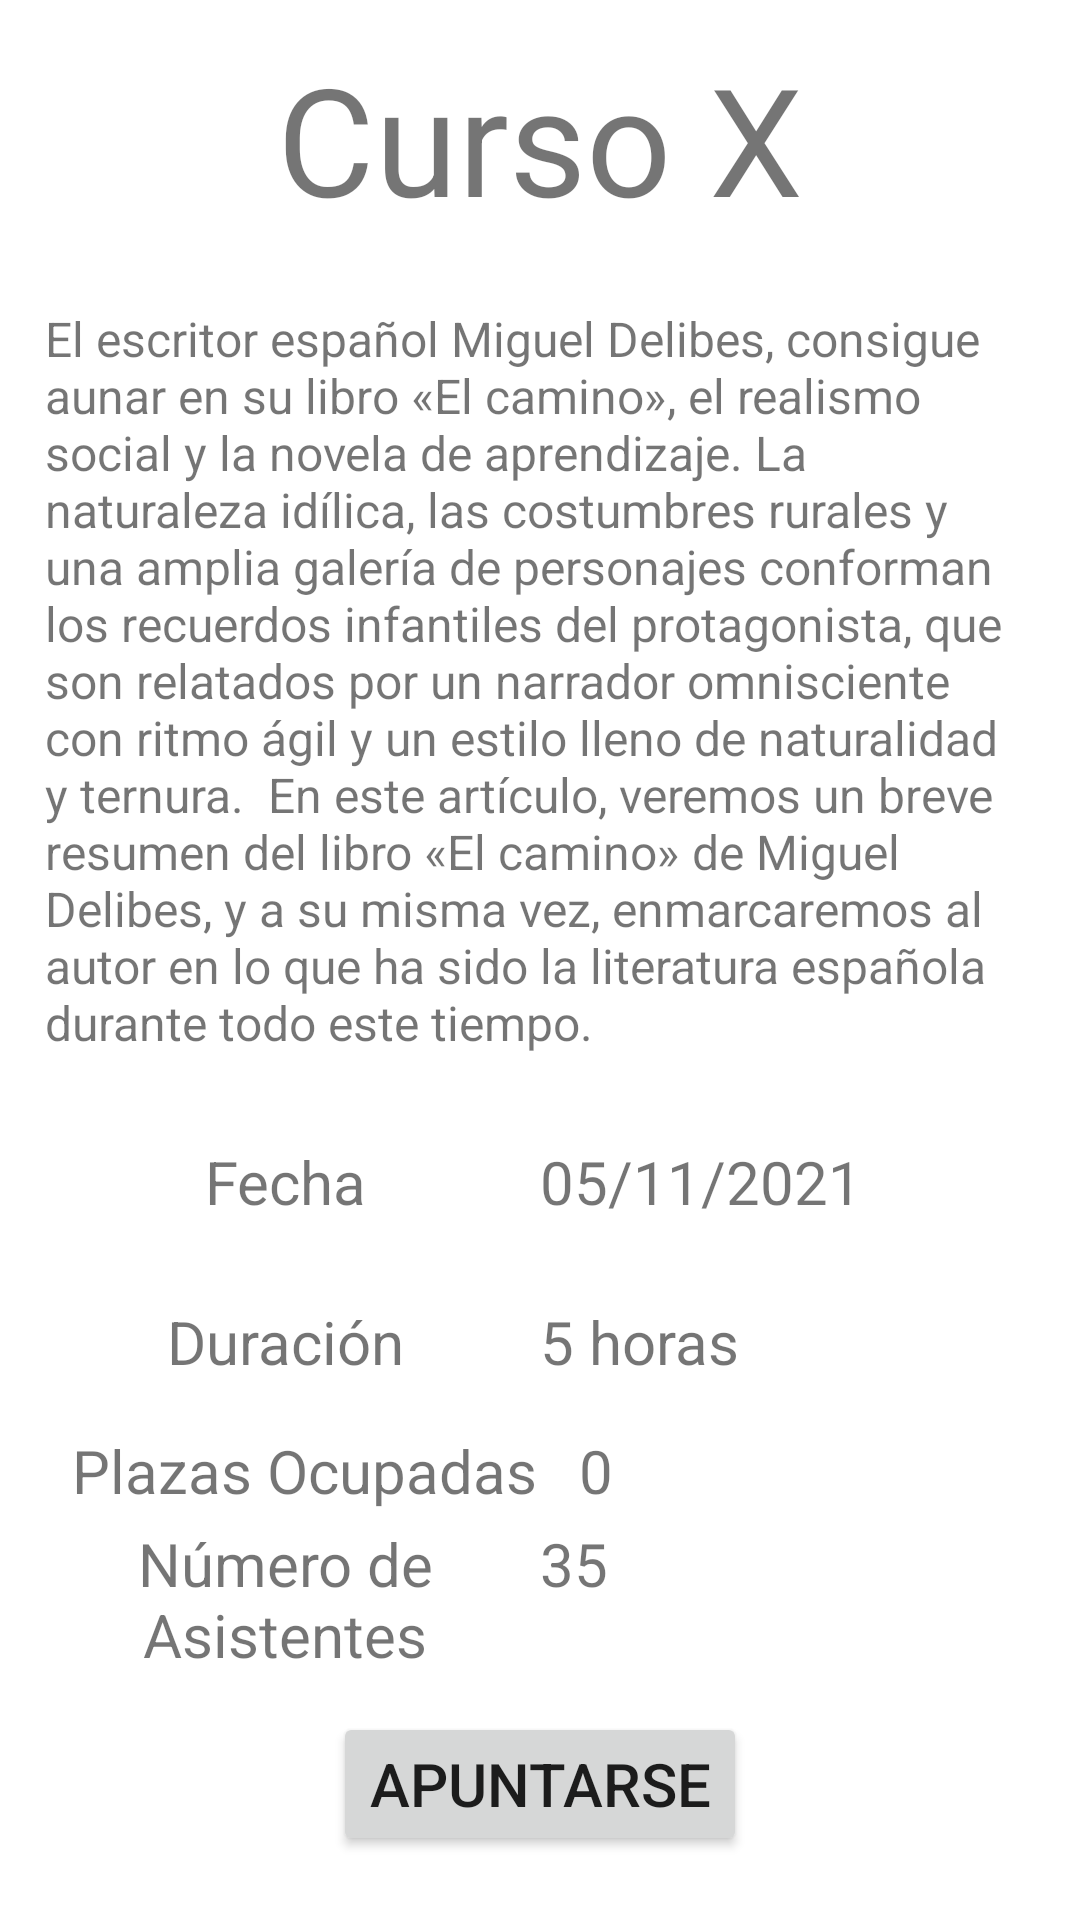

Layout XML and referenced resources for this Android screen:
<!-- AndroidManifest.xml: application theme Theme.ECurso -->
<!-- res/layout/ver_curso_detalle_activity.xml -->
<?xml version="1.0" encoding="utf-8"?>
<RelativeLayout xmlns:android="http://schemas.android.com/apk/res/android"
    android:layout_width="match_parent"
    android:layout_height="match_parent">

    <LinearLayout
        android:layout_width="match_parent"
        android:layout_height="match_parent"
        android:orientation="vertical"
        android:padding="10sp">

        <LinearLayout
            android:layout_width="match_parent"
            android:layout_height="wrap_content"
            android:layout_marginBottom="15sp"
            android:layout_weight="0.1"
            android:gravity="center"
            android:orientation="horizontal">

            <TextView
                android:id="@+id/tvNombreCursoDetalle"
                android:layout_width="wrap_content"
                android:layout_height="wrap_content"
                android:layout_weight="1"
                android:gravity="center"
                android:text="Curso X"
                android:textSize="50sp" />
        </LinearLayout>

        <LinearLayout
            android:layout_width="match_parent"
            android:layout_height="wrap_content"
            android:layout_weight="0.2"
            android:orientation="horizontal">

            <TextView
                android:id="@+id/tvResumenCursoDetalle"
                android:layout_width="match_parent"
                android:layout_height="match_parent"
                android:layout_weight="1"
                android:padding="5sp"
                android:text="El escritor español Miguel Delibes, consigue aunar en su libro «El camino», el realismo social y la novela de aprendizaje. La naturaleza idílica, las costumbres rurales y una amplia galería de personajes conforman los recuerdos infantiles del protagonista, que son relatados por un narrador omnisciente con ritmo ágil y un estilo lleno de naturalidad y ternura.  En este artículo, veremos un breve resumen del libro «El camino» de Miguel Delibes, y a su misma vez, enmarcaremos al autor en lo que ha sido la literatura española durante todo este tiempo."
                android:textSize="16dp" />
        </LinearLayout>

        <LinearLayout
            android:layout_width="match_parent"
            android:layout_height="wrap_content"
            android:layout_weight="0.1"
            android:orientation="horizontal">

            <TextView
                android:id="@+id/tvFechaCursoDetalle"
                android:layout_width="match_parent"
                android:layout_height="match_parent"
                android:layout_weight="0.5"
                android:gravity="center"
                android:text="@string/fecha"
                android:textSize="20sp" />

            <TextView
                android:id="@+id/etFechaCurso"
                android:layout_width="match_parent"
                android:layout_height="wrap_content"
                android:layout_weight="0.5"
                android:ems="10"
                android:inputType="textPersonName"
                android:minHeight="48dp"
                android:text="05/11/2021"
                android:textSize="20sp" />

        </LinearLayout>

        <LinearLayout
            android:layout_width="match_parent"
            android:layout_height="wrap_content"
            android:layout_weight="0.1"
            android:orientation="horizontal">

            <TextView
                android:id="@+id/tvDuracionCursoDetalle"
                android:layout_width="match_parent"
                android:layout_height="match_parent"
                android:layout_weight="0.5"
                android:gravity="center"
                android:text="@string/duracion"
                android:textSize="20sp" />

            <TextView
                android:id="@+id/etDuracionCurso"
                android:layout_width="match_parent"
                android:layout_height="wrap_content"
                android:layout_weight="0.5"
                android:ems="10"
                android:inputType="textPersonName"
                android:minHeight="48dp"
                android:text="5 horas"
                android:textSize="20sp" />
        </LinearLayout>

        <LinearLayout
            android:layout_width="match_parent"
            android:layout_height="wrap_content"
            android:layout_weight="0.1"
            android:orientation="horizontal">

            <TextView
                android:id="@+id/tvPlazasOcupadas"
                android:layout_width="121dp"
                android:layout_height="match_parent"
                android:layout_weight="0.3"
                android:gravity="center"
                android:text="@string/plazas"
                android:textSize="20sp" />

            <TextView
                android:id="@+id/etPlazasOcupadas"
                android:layout_width="wrap_content"
                android:layout_height="match_parent"
                android:layout_weight="0.7"
                android:gravity="center|left"
                android:text="0"
                android:textSize="20sp" />
        </LinearLayout>

        <LinearLayout
            android:layout_width="match_parent"
            android:layout_height="wrap_content"
            android:layout_weight="0.1"
            android:orientation="horizontal">

            <TextView
                android:id="@+id/tvNumMaximoAsistentesDetalle"
                android:layout_width="match_parent"
                android:layout_height="match_parent"
                android:layout_weight="0.5"
                android:gravity="center"
                android:text="@string/numAsist"
                android:textSize="20sp" />

            <TextView
                android:id="@+id/etMaxAsistentes"
                android:layout_width="match_parent"
                android:layout_height="wrap_content"
                android:layout_weight="0.5"
                android:ems="10"
                android:inputType="textPersonName"
                android:minHeight="48dp"
                android:text="35"
                android:textSize="20sp" />
        </LinearLayout>

        <LinearLayout
            android:layout_width="match_parent"
            android:layout_height="wrap_content"
            android:layout_weight="0.4"
            android:gravity="center"
            android:orientation="horizontal">

            <Button
                android:id="@+id/btApuntarse"
                android:layout_width="wrap_content"
                android:layout_height="wrap_content"
                android:layout_weight="0"
                android:text="@string/apuntarse"
                android:textSize="20sp" />
        </LinearLayout>
    </LinearLayout>
</RelativeLayout>
<!-- resources referenced by this layout -->
<resources>
  <string name="apuntarse">Apuntarse</string>
  <string name="duracion">Duración</string>
  <string name="fecha">Fecha</string>
  <string name="numAsist">Número de Asistentes</string>
  <string name="plazas">Plazas Ocupadas</string>
  <style name="Theme.ECurso" parent="Theme.MaterialComponents.DayNight.DarkActionBar">
          
          <item name="colorPrimary">@color/purple_500</item>
          <item name="colorPrimaryVariant">@color/purple_700</item>
          <item name="colorOnPrimary">@color/white</item>
          
          <item name="colorSecondary">@color/teal_200</item>
          <item name="colorSecondaryVariant">@color/teal_700</item>
          <item name="colorOnSecondary">@color/black</item>
          
          <item name="android:statusBarColor" tools:targetApi="l">?attr/colorPrimaryVariant</item>
          
      </style>
  <!-- not gathered from this repository: default colours our renderer supplied (Android Studio template values) -->
  <color name="purple_500">#FF6200EE</color>
  <color name="purple_700">#FF3700B3</color>
  <color name="teal_200">#FF03DAC5</color>
  <color name="teal_700">#FF018786</color>
  <color name="black">#FF000000</color>
  <color name="white">#FFFFFFFF</color>
</resources>
